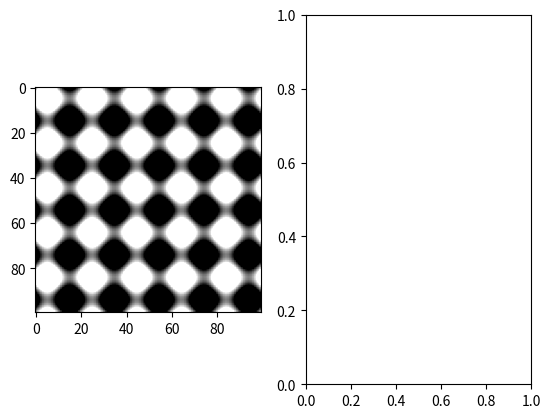

Reproduce this figure in Python.
import math

import matplotlib.pyplot as plt
import numpy as np

SIZE = (100, 100)
IMSHOW_ARGS = {"vmin": 0, "vmax": 255, "cmap": "gray"}


def ex1():
    array_1d = np.array([1, 2, 3, 4, 5], dtype=np.uint8)
    array_2d = np.array([[1, 2, 3], [4, 5, 6]])

    print(f"array_1d: {array_1d}, shape: {array_1d.shape}, dtype: {array_1d.dtype}")
    print(f"array_2d: {array_2d}, shape: {array_2d.shape}, dtype: {array_2d.dtype}")


def ex2():
    img = np.zeros(SIZE, dtype=np.uint8)
    img[35, 77] = 255
    plt.imshow(img, cmap="gray")
    plt.show()


def ex3():
    img = np.random.randint(0, 256, size=SIZE)
    plt.imshow(img, cmap="gray")
    plt.show()


def ex4(show=False):
    img_normal = np.random.normal(loc=127, scale=1, size=SIZE)
    img_uniform = np.random.randint(0, 256, size=SIZE, dtype=np.uint8)
    if show:
        _, (ax_normal, ax_uniform) = plt.subplots(1, 2)
        ax_normal.imshow(img_normal)
        ax_uniform.imshow(img_uniform)
        plt.show()
    return img_uniform, img_normal


def ex5(img, brightness, contrast):
    img = np.clip(img.copy().astype(np.float32) * contrast + brightness, 0, 255).astype(np.uint8)
    return img


def ex7(img):
    img = img.copy()
    y = 20
    x = 30
    h = 40
    w = 50
    img[y : y + h, x : x + w] = 255
    return img


def ex8(img):
    img = img.copy()
    img = 255 - img
    return img


def ex9():
    line = np.linspace(0, 255, SIZE[0], dtype=np.uint8)
    img = np.tile(line, (SIZE[1], 1))
    return img


def ex10():
    freq = 5
    x = np.linspace(0, math.pi * 2 * freq, 100)
    y = np.sin(x)
    plt.figure()
    plt.plot(x, y)
    plt.show()


def ex11():
    freq = 5
    x = np.linspace(0, math.pi * 2 * freq, 100)
    xx, yy = np.meshgrid(x, x)
    xx = np.sin(xx)
    return xx


def ex12():
    freq = 5
    x = np.linspace(0, np.pi * 2 * freq, 100)
    xx, yy = np.meshgrid(x, x)
    yy = np.sin(yy)
    return yy


def ex13():
    freq = 5
    x = np.linspace(0, np.pi * 2 * freq, 100)
    xx, yy = np.meshgrid(x, x)
    xx = np.sin(xx)
    yy = np.sin(yy)
    return (xx + yy) * 255 + 127


if __name__ == "__main__":
    img, _ = ex4(False)
    _, axes = plt.subplots(1, 2)
    # axes[1].imshow(ex5(img,100,1.2), **IMSHOW_ARGS)
    # img_with_rect = ex7(img)
    axes[0].imshow(ex13(), **IMSHOW_ARGS)
    # axes[1].imshow(ex8(img_with_rect), **IMSHOW_ARGS)
    plt.show()
